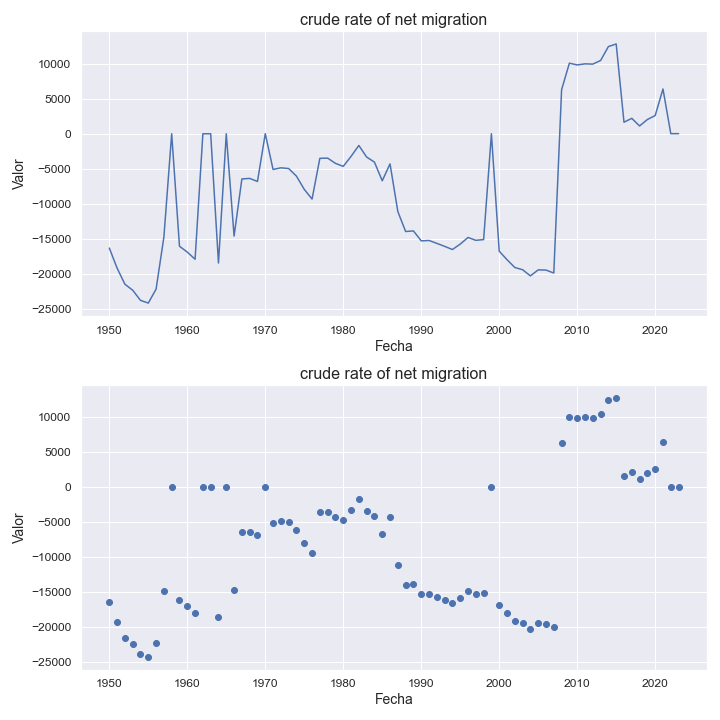

Data behind this chart, as committed beside it:
indicatorshortname, locationid, location, iso2, timeid, time, value
crude rate of net migration, 654, saint helena, sh, 1, 1950, -16345
crude rate of net migration, 654, saint helena, sh, 2, 1951, -19208
crude rate of net migration, 654, saint helena, sh, 3, 1952, -21514
crude rate of net migration, 654, saint helena, sh, 4, 1953, -22371
crude rate of net migration, 654, saint helena, sh, 5, 1954, -23821
crude rate of net migration, 654, saint helena, sh, 6, 1955, -24209
crude rate of net migration, 654, saint helena, sh, 7, 1956, -22214
crude rate of net migration, 654, saint helena, sh, 8, 1957, -14772
crude rate of net migration, 654, saint helena, sh, 9, 1958, -15.44
crude rate of net migration, 654, saint helena, sh, 10, 1959, -16093
crude rate of net migration, 654, saint helena, sh, 11, 1960, -16927
crude rate of net migration, 654, saint helena, sh, 12, 1961, -17946
crude rate of net migration, 654, saint helena, sh, 13, 1962, -17.88
crude rate of net migration, 654, saint helena, sh, 14, 1963, -18.18
crude rate of net migration, 654, saint helena, sh, 15, 1964, -18488
crude rate of net migration, 654, saint helena, sh, 16, 1965, -18.27
crude rate of net migration, 654, saint helena, sh, 17, 1966, -14634
crude rate of net migration, 654, saint helena, sh, 18, 1967, -6476
crude rate of net migration, 654, saint helena, sh, 19, 1968, -6394
crude rate of net migration, 654, saint helena, sh, 20, 1969, -6833
crude rate of net migration, 654, saint helena, sh, 21, 1970, -5.88
crude rate of net migration, 654, saint helena, sh, 22, 1971, -5119
crude rate of net migration, 654, saint helena, sh, 23, 1972, -4882
crude rate of net migration, 654, saint helena, sh, 24, 1973, -4985
crude rate of net migration, 654, saint helena, sh, 25, 1974, -6073
crude rate of net migration, 654, saint helena, sh, 26, 1975, -7959
crude rate of net migration, 654, saint helena, sh, 27, 1976, -9346
crude rate of net migration, 654, saint helena, sh, 28, 1977, -3526
crude rate of net migration, 654, saint helena, sh, 29, 1978, -3495
crude rate of net migration, 654, saint helena, sh, 30, 1979, -4247
crude rate of net migration, 654, saint helena, sh, 31, 1980, -4678
crude rate of net migration, 654, saint helena, sh, 32, 1981, -3249
crude rate of net migration, 654, saint helena, sh, 33, 1982, -1688
crude rate of net migration, 654, saint helena, sh, 34, 1983, -3344
crude rate of net migration, 654, saint helena, sh, 35, 1984, -4069
crude rate of net migration, 654, saint helena, sh, 36, 1985, -6738
crude rate of net migration, 654, saint helena, sh, 37, 1986, -4324
crude rate of net migration, 654, saint helena, sh, 38, 1987, -11134
crude rate of net migration, 654, saint helena, sh, 39, 1988, -13984
crude rate of net migration, 654, saint helena, sh, 40, 1989, -13899
crude rate of net migration, 654, saint helena, sh, 41, 1990, -15322
crude rate of net migration, 654, saint helena, sh, 42, 1991, -15264
crude rate of net migration, 654, saint helena, sh, 43, 1992, -15677
crude rate of net migration, 654, saint helena, sh, 44, 1993, -16106
crude rate of net migration, 654, saint helena, sh, 45, 1994, -16558
crude rate of net migration, 654, saint helena, sh, 46, 1995, -15783
crude rate of net migration, 654, saint helena, sh, 47, 1996, -14839
crude rate of net migration, 654, saint helena, sh, 48, 1997, -15244
crude rate of net migration, 654, saint helena, sh, 49, 1998, -15137
crude rate of net migration, 654, saint helena, sh, 50, 1999, -15.95
crude rate of net migration, 654, saint helena, sh, 51, 2000, -16792
crude rate of net migration, 654, saint helena, sh, 52, 2001, -18009
crude rate of net migration, 654, saint helena, sh, 53, 2002, -19124
crude rate of net migration, 654, saint helena, sh, 54, 2003, -19447
crude rate of net migration, 654, saint helena, sh, 55, 2004, -20323
crude rate of net migration, 654, saint helena, sh, 56, 2005, -19467
crude rate of net migration, 654, saint helena, sh, 57, 2006, -19495
crude rate of net migration, 654, saint helena, sh, 58, 2007, -19914
crude rate of net migration, 654, saint helena, sh, 59, 2008, 6285
crude rate of net migration, 654, saint helena, sh, 60, 2009, 10072
... 14 more rows
